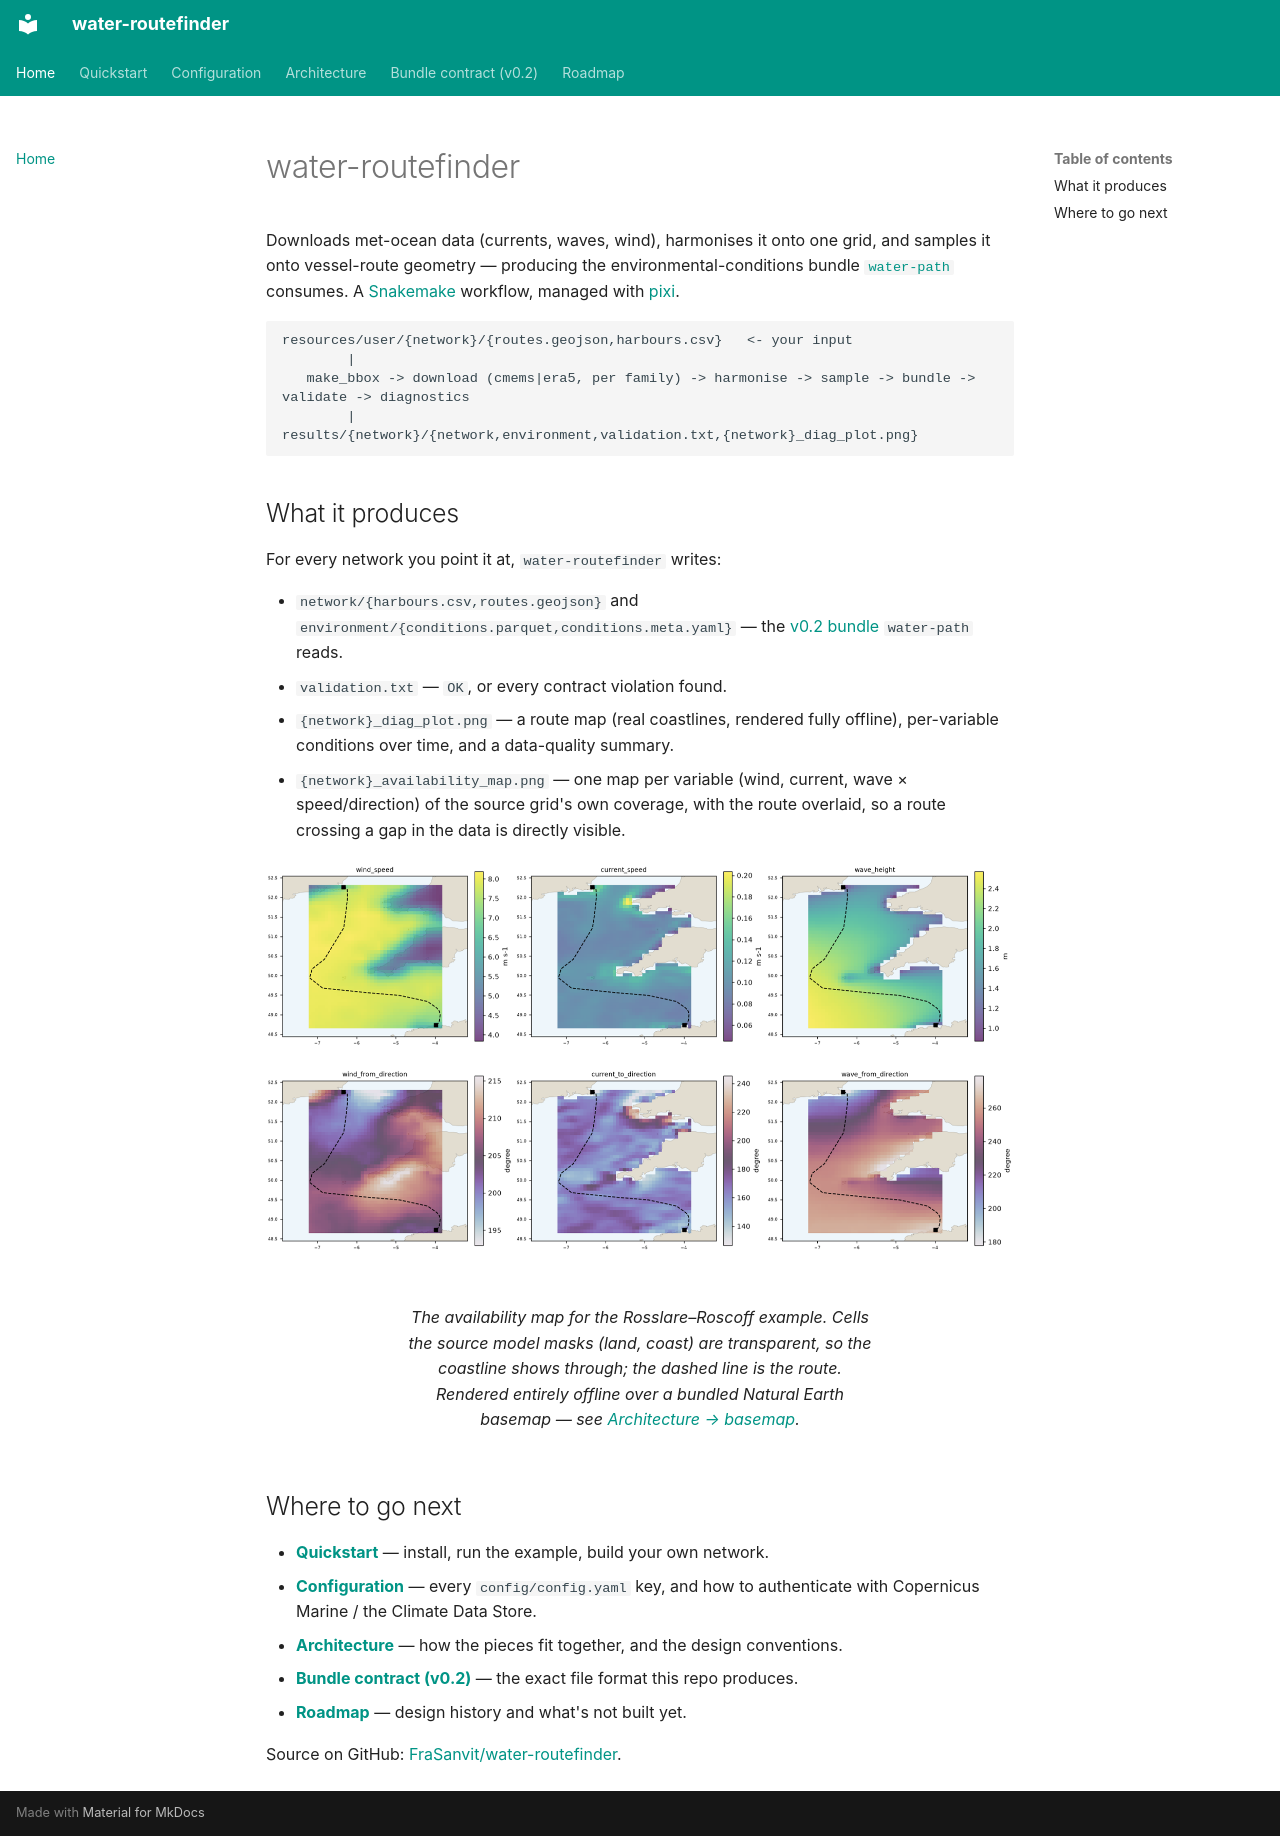

repository: FraSanvit/water-routefinder · page: index.html · generator: mkdocs

# water-routefinder

Downloads met-ocean data (currents, waves, wind), harmonises it onto one grid, and samples it onto
vessel-route geometry — producing the environmental-conditions bundle
[`water-path`](https://github.com/FraSanvit/water-path) consumes. A
[Snakemake](https://snakemake.github.io/) workflow, managed with [pixi](https://pixi.sh).

```text
resources/user/{network}/{routes.geojson,harbours.csv}   <- your input
        |
   make_bbox -> download (cmems|era5, per family) -> harmonise -> sample -> bundle -> validate -> diagnostics
        |
results/{network}/{network,environment,validation.txt,{network}_diag_plot.png}
```

## What it produces

For every network you point it at, `water-routefinder` writes:

- `network/{harbours.csv,routes.geojson}` and `environment/{conditions.parquet,conditions.meta.yaml}`
  — the [v0.2 bundle](contract.md) `water-path` reads.
- `validation.txt` — `OK`, or every contract violation found.
- `{network}_diag_plot.png` — a route map (real coastlines, rendered fully offline), per-variable
  conditions over time, and a data-quality summary.
- `{network}_availability_map.png` — one map per variable (wind, current, wave × speed/direction)
  of the source grid's own coverage, with the route overlaid, so a route crossing a gap in the
  data is directly visible.

<figure markdown="span">
  ![Data availability map for the Rosslare–Roscoff example: time-mean wind, current and wave fields on the source grid, with the route overlaid](figures/example_route.png){ width="900" }
  <figcaption>The availability map for the Rosslare–Roscoff example. Cells the source model masks
  (land, coast) are transparent, so the coastline shows through; the dashed line is the route.
  Rendered entirely offline over a bundled Natural Earth basemap — see
  <a href="architecture/#basemap">Architecture → basemap</a>.</figcaption>
</figure>

## Where to go next

- **[Quickstart](quickstart.md)** — install, run the example, build your own network.
- **[Configuration](configuration.md)** — every `config/config.yaml` key, and how to authenticate
  with Copernicus Marine / the Climate Data Store.
- **[Architecture](architecture.md)** — how the pieces fit together, and the design conventions.
- **[Bundle contract (v0.2)](contract.md)** — the exact file format this repo produces.
- **[Roadmap](roadmap.md)** — design history and what's not built yet.

Source on GitHub: [FraSanvit/water-routefinder](https://github.com/FraSanvit/water-routefinder).
